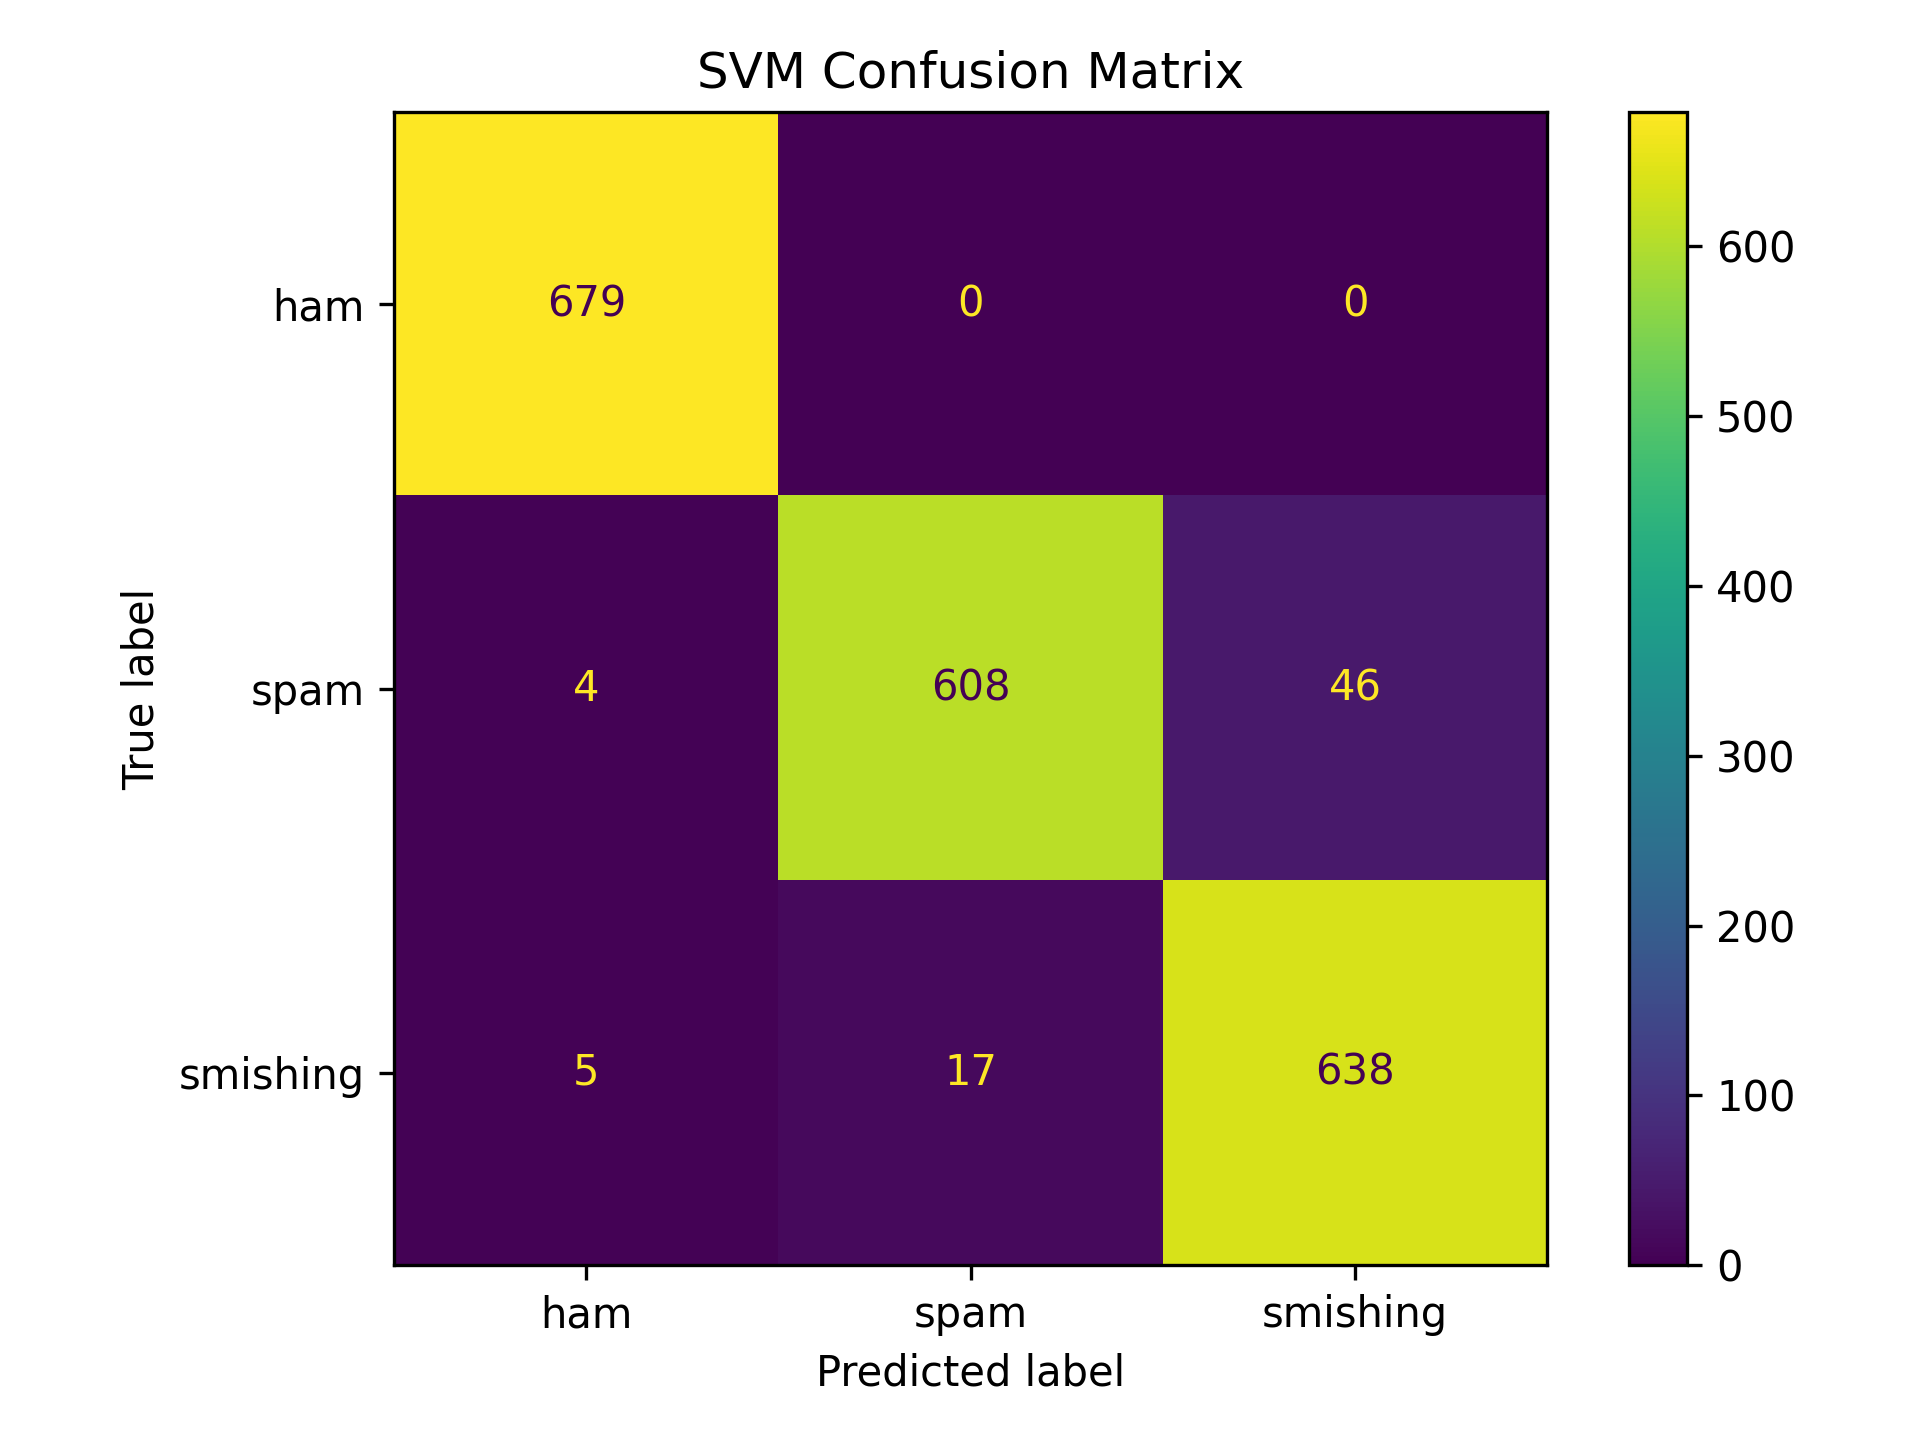

Data behind this chart, as committed beside it:
, ham, spam, smishing
ham, 679, 0, 0
spam, 4, 608, 46
smishing, 5, 17, 638
